Image classification data set "dataset" (satishgoudabommanagoudar-code/ForestVision on GitHub). Class labels (2): forest, non-forest.

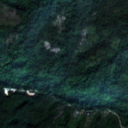
Label: forest

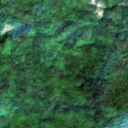
Label: forest

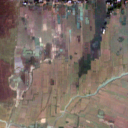
Label: non-forest

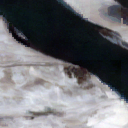
Label: non-forest

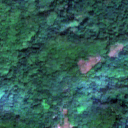
Label: forest

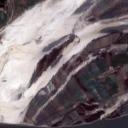
Label: non-forest
